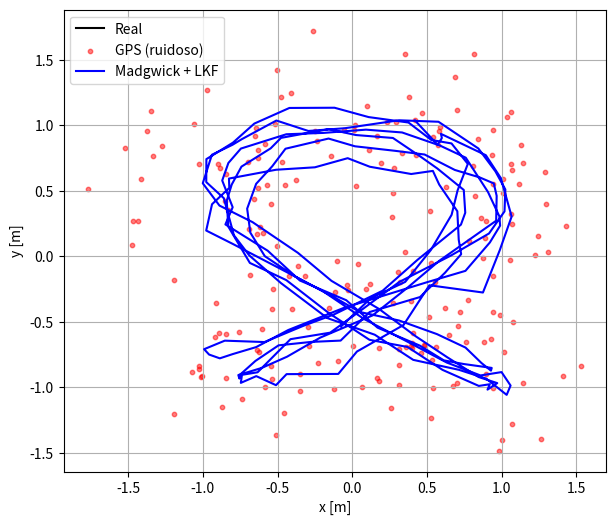
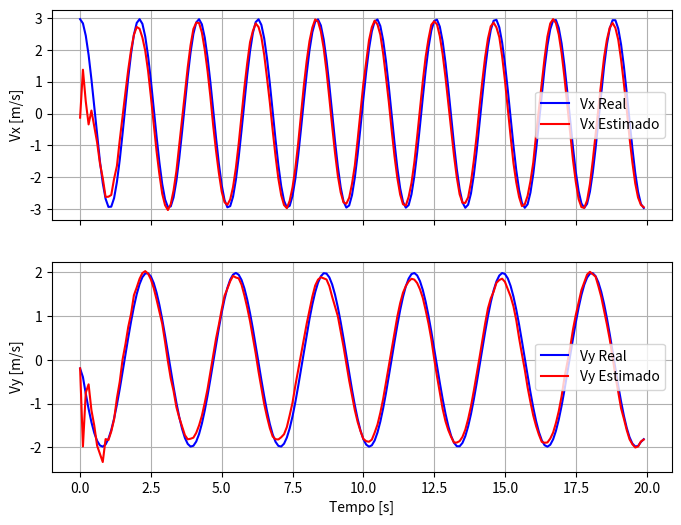
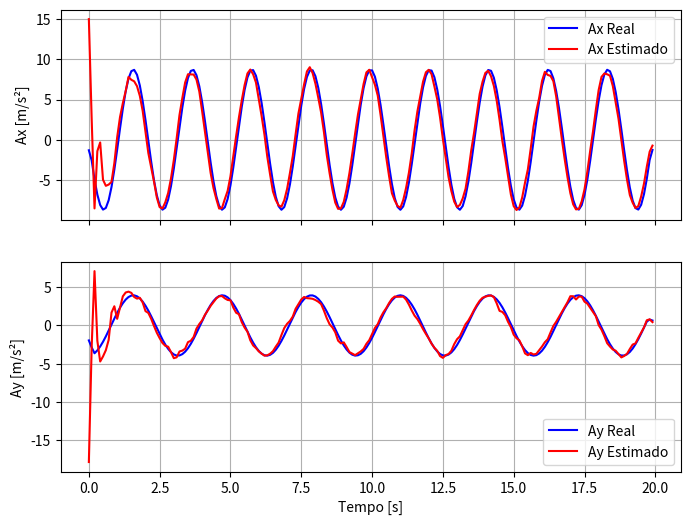

These charts were generated, in order, by the following Python code:
import numpy as np
import matplotlib.pyplot as plt

#CONFIGURAÇÃO 
np.random.seed(42)
dt = 0.1
t = np.arange(0, 20, dt)
g = 9.80665

#Trajetória verdadeira 
x = np.sin(3*t)
y = np.cos(2*t)

#Velocidade e aceleração verdadeiras
vx = np.gradient(x, dt)
vy = np.gradient(y, dt)
ax_w = np.gradient(vx, dt)
ay_w = np.gradient(vy, dt)

#Yaw verdadeiro e sua derivada
psi = 0.6*np.sin(0.7*t)                # rad
psi_dot = np.gradient(psi, dt)         # rad/s

#Funções úteis 
def Rz(psi):
    c, s = np.cos(psi), np.sin(psi)
    return np.array([[c, -s, 0],
                     [s,  c, 0],
                     [0,  0, 1]])

def normalize(v, eps=1e-12):
    n = np.linalg.norm(v)
    return v if n < eps else v/n

#Aceleração específica (linear + gravidade)
a_world_3d = np.vstack([ax_w, ay_w, np.zeros_like(t)])  
gravity = np.array([0, 0, g]).reshape(3,1)

#Rotaciona para o corpo e adiciona ruído 
acc_noise_std = 0.08 * g * 0.01   
gyro_noise_std = np.deg2rad(0.3)  
mag_noise_std  = np.deg2rad(2.0)  

acc_body = np.zeros((3, len(t)))
gyro_z   = psi_dot + np.random.normal(0, gyro_noise_std, size=len(t))  # giroscópio z
mag_yaw  = psi + np.random.normal(0, mag_noise_std, size=len(t))       # magnetômetro 

for k in range(len(t)):
    Rbw = Rz(psi[k]).T  # corpo <- mundo
    acc_body[:, k] = Rbw @ (a_world_3d[:, k].reshape(3,1) + gravity).ravel()
acc_body += np.random.normal(0, acc_noise_std, size=acc_body.shape)

#GPS 
gps_noise_std = 0.3
x_gps = x + np.random.normal(0, gps_noise_std, size=len(t))
y_gps = y + np.random.normal(0, gps_noise_std, size=len(t))

#MADGWICK 

def quat_from_yaw(psi):
    # Rotação em torno de Z
    cz = np.cos(psi/2)
    sz = np.sin(psi/2)
    return np.array([cz, 0.0, 0.0, sz])  # [w, x, y, z]

def yaw_from_quat(q):
    w, x, y, z = q
    return 2*np.arctan2(z, w)

#misturando giroscópio e magnetômetro (com ganho beta)
beta = 0.15
q_est = np.zeros((4, len(t)))
q = quat_from_yaw(mag_yaw[0])  
q_est[:, 0] = q

for k in range(1, len(t)):
    # Predição por gyro 
    wz = gyro_z[k-1]
    dpsi = wz * dt
    dq = quat_from_yaw(dpsi)              

    w,x,y,z = q
    W,X,Y,Z = dq
    q_pred = np.array([
        w*W - x*X - y*Y - z*Z,
        w*X + x*W + y*Z - z*Y,
        w*Y - x*Z + y*W + z*X,
        w*Z + x*Y - y*X + z*W
    ])
    q_pred = normalize(q_pred)

    #Correção pelo magnetômetro 
    psi_meas = mag_yaw[k]
    q_meas = quat_from_yaw(psi_meas)

    #interpolação "tipo madgwick"
    q = normalize((1-beta)*q_pred + beta*q_meas)
    q_est[:, k] = q

#Aceleração no mundo estimada com a orientação estimada
a_world_est = np.zeros((3, len(t)))
for k in range(len(t)):
    psi_hat = yaw_from_quat(q_est[:, k])
    Rwb = Rz(psi_hat)           
    a_world_est[:, k] = (Rwb @ acc_body[:, k].reshape(3,1)).ravel() - gravity.ravel()

ax_hat_in = a_world_est[0, :]
ay_hat_in = a_world_est[1, :]

#KALMAN LINEAR (com entrada = aceleração no mundo) 
#Estado: [x, y, vx, vy]
F = np.array([[1, 0, dt, 0],
              [0, 1, 0, dt],
              [0, 0, 1,  0],
              [0, 0, 0,  1]])
B = np.array([[0.5*dt*dt, 0],
              [0, 0.5*dt*dt],
              [dt, 0],
              [0, dt]])
H = np.array([[1, 0, 0, 0],
              [0, 1, 0, 0]])

xk = np.array([x_gps[0], y_gps[0], 0., 0.])
P  = np.eye(4)*1000
Q  = np.eye(4)*0.001
R  = np.eye(2)*(gps_noise_std**2)

x_est, y_est, vx_est, vy_est = [], [], [], []
for k in range(len(t)):
    uk = np.array([ax_hat_in[k], ay_hat_in[k]])  
    #Predição
    xk = F @ xk + B @ uk
    P  = F @ P @ F.T + Q
    #Atualização
    zk = np.array([x_gps[k], y_gps[k]])
    yk = zk - H @ xk
    S  = H @ P @ H.T + R
    K  = P @ H.T @ np.linalg.inv(S)
    xk = xk + K @ yk
    P  = (np.eye(4) - K @ H) @ P
 
    x_est.append(xk[0]); y_est.append(xk[1])
    vx_est.append(xk[2]); vy_est.append(xk[3])

x_est = np.array(x_est); y_est = np.array(y_est)
vx_est = np.array(vx_est); vy_est = np.array(vy_est)

#Aceleração estimada a partir da velocidade filtrada
ax_est = np.gradient(vx_est, dt)
ay_est = np.gradient(vy_est, dt)

#PLOTS 
plt.figure(figsize=(7,6))
plt.plot(x, y, 'k-', label="Real")
plt.scatter(x_gps, y_gps, s=10, c='r', alpha=0.5, label="GPS (ruidoso)")
plt.plot(x_est, y_est, 'b-', label="Madgwick + LKF")
plt.xlabel("x [m]"); plt.ylabel("y [m]")
plt.legend(); plt.grid(); plt.show()

fig, axs = plt.subplots(2, 1, figsize=(8,6), sharex=True)
axs[0].plot(t, vx, color="blue", label="Vx Real")
axs[0].plot(t, vx_est, color="red", label="Vx Estimado")
axs[0].legend(); axs[0].set_ylabel("Vx [m/s]"); axs[0].grid()

axs[1].plot(t, vy, color="blue", label="Vy Real")
axs[1].plot(t, vy_est, color="red", label="Vy Estimado")
axs[1].legend(); axs[1].set_ylabel("Vy [m/s]"); axs[1].set_xlabel("Tempo [s]"); axs[1].grid()
plt.show()

fig, axs = plt.subplots(2, 1, figsize=(8,6), sharex=True)
axs[0].plot(t, ax_w, color="blue", label="Ax Real")
axs[0].plot(t, ax_est, color="red", label="Ax Estimado")
axs[0].legend(); axs[0].set_ylabel("Ax [m/s²]"); axs[0].grid()

axs[1].plot(t, ay_w, color="blue", label="Ay Real")
axs[1].plot(t, ay_est, color="red", label="Ay Estimado")
axs[1].legend(); axs[1].set_ylabel("Ay [m/s²]"); axs[1].set_xlabel("Tempo [s]"); axs[1].grid()
plt.show()

#MÉTRICAS e TABELA Latex
def mae(a,b): return np.mean(np.abs(a-b))
def rmse(a,b): return np.sqrt(np.mean((a-b)**2))

mae_vx = mae(vx, vx_est); mae_vy = mae(vy, vy_est)
rmse_vx = rmse(vx, vx_est); rmse_vy = rmse(vy, vy_est)
mae_ax = mae(ax_w, ax_est); mae_ay = mae(ay_w, ay_est)
rmse_ax = rmse(ax_w, ax_est); rmse_ay = rmse(ay_w, ay_est)

print("\n--- Métricas de Erro (Madgwick + LKF) ---")
print(f"MAE Vx: {mae_vx:.4f} m/s | MAE Vy: {mae_vy:.4f} m/s")
print(f"RMSE Vx: {rmse_vx:.4f} m/s | RMSE Vy: {rmse_vy:.4f} m/s")
print(f"MAE Ax: {mae_ax:.4f} m/s² | MAE Ay: {mae_ay:.4f} m/s²")
print(f"RMSE Ax: {rmse_ax:.4f} m/s² | RMSE Ay: {rmse_ay:.4f} m/s²")

latex_table = f"""
\\begin{{table}}[h]
\\centering
\\caption{{Erros de velocidade e aceleração nos eixos $x$ e $y$ - Madgwick + LKF}}
\\label{{tab:erros_madgwick_lkf}}
\\begin{{tabular}}{{lcccc}}
\\hline
 & $\\mathrm{{MAE}}_x$ & $\\mathrm{{MAE}}_y$ & $\\mathrm{{RMSE}}_x$ & $\\mathrm{{RMSE}}_y$ \\\\
\\hline
Velocidade (m/s)     & {mae_vx:.3f} & {mae_vy:.3f} & {rmse_vx:.3f} & {rmse_vy:.3f} \\\\
Aceleração (m/s$^2$) & {mae_ax:.3f} & {mae_ay:.3f} & {rmse_ax:.3f} & {rmse_ay:.3f} \\\\
\\hline
\\end{{tabular}}
\\end{{table}}
"""
print("\n--- Tabela LaTeX ---")
print(latex_table)